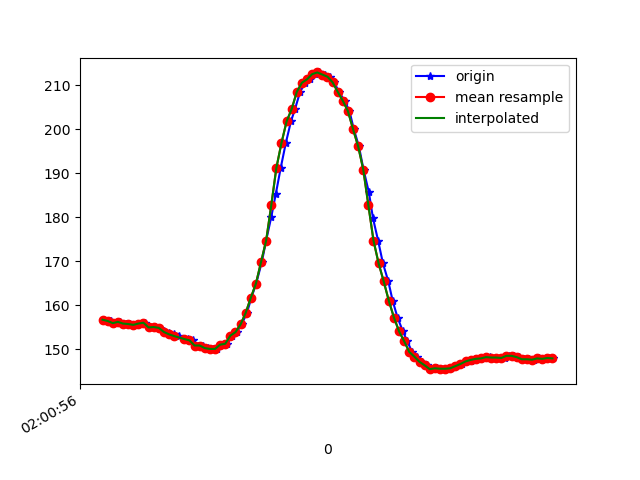

Source data for this figure (header and first rows):
1617847256365, 542899985567735, 156.73828, -245.80078, -61.132812
1617847256389, 542900003209049, 156.4, -245.3, -61.04
1617847256393, 542900023017375, 156.4, -245.1, -59.96
1617847256409, 542900041818498, 156, -245.5, -60.45
1617847256430, 542900060833271, 156.2, -245.6, -60.06
1617847256450, 542900079909086, 155.9, -245.7, -60.45
1617847256468, 542900099015422, 155.8, -245.5, -60.25
1617847256490, 542900117999673, 155.6, -245.4, -59.77
1617847256513, 542900137441743, 155.9, -245.6, -59.77
1617847256525, 542900156517558, 156.1, -246, -59.77
1617847256544, 542900175562852, 155, -246.3, -59.96
1617847256564, 542900194608146, 155.1, -246.8, -60.35
1617847256582, 542900213592397, 154.9, -246.9, -59.96
1617847256601, 542900232668212, 154.2, -246.9, -59.18
1617847256619, 542900251682984, 153.7, -247.3, -59.96
1617847256638, 542900270697756, 153.4, -247.8, -59.28
1617847256659, 542900289773571, 153, -248.2, -59.38
1617847256680, 542900308879907, 152.3, -247.9, -60.06
1617847256695, 542900327955722, 152.3, -248.3, -58.69
1617847256713, 542900347031537, 152.1, -249, -58.89
1617847256734, 542900366015788, 150.9, -249, -58.3
1617847256752, 542900385122124, 150.9, -249.3, -58.5
1617847256771, 542900404136897, 150.3, -249.1, -58.5
1617847256791, 542900423273754, 150.1, -249.7, -58.5
1617847256809, 542900442319048, 150.1, -248.5, -58.2
1617847256830, 542900461272778, 151.1, -248.4, -57.81
1617847256848, 542900480318071, 151.3, -247.2, -57.91
1617847256867, 542900499393886, 153.1, -245.8, -57.32
1617847256885, 542900518472023, 153.9, -244.7, -57.52
1617847256904, 542900537486795, 155.7, -242.6, -56.25
1617847256925, 542900556562610, 158.3, -242.2, -57.13
1617847256942, 542900575668946, 161.7, -240, -58.5
1617847256961, 542900594622676, 164.9, -239.6, -59.38
1617847256983, 542900613790055, 169.8, -238, -60.25
1617847257000, 542900632865870, 174.7, -236.4, -60.25
1617847257020, 542900651911163, 180.1, -234.7, -60.45
1617847257038, 542900670864893, 185.4, -233.7, -60.25
1617847257057, 542900689910187, 191.2, -234, -60.64
1617847257077, 542900709138608, 196.9, -233.5, -59.38
1617847257097, 542900728031295, 201.8, -233.8, -58.2
1617847257113, 542900747076589, 204.6, -233.5, -57.81
1617847257133, 542900766121882, 208.5, -233.6, -54.88
1617847257153, 542900785136655, 210.5, -232.5, -54.49
1617847257173, 542900804242991, 211.3, -232.3, -53.12
1617847257190, 542900823227242, 212.5, -232.5, -51.56
1617847257208, 542900842272536, 212.9, -231.8, -50.59
1617847257230, 542900861287308, 212.4, -231.6, -50.59
1617847257249, 542900880271559, 211.9, -231, -50.98
1617847257266, 542900899377895, 210.6, -231, -51.27
1617847257285, 542900918575795, 208.5, -231.3, -52.64
1617847257307, 542900937499004, 206.4, -231.4, -53.81
1617847257326, 542900956635861, 204.1, -232, -55.76
1617847257343, 542900975742197, 200.0, -232.3, -58.01
1617847257363, 542900994818012, 196.1, -234.2, -59.57
1617847257381, 542901013863306, 190.8, -235.4, -61.72
1617847257402, 542901032969642, 185.6, -236.2, -62.4
1617847257418, 542901051953893, 179.8, -238.6, -62.7
1617847257438, 542901071029708, 174.7, -240, -62.5
1617847257457, 542901090044480, 169.5, -242.2, -61.72
1617847257478, 542901109059253, 165.4, -243.9, -62.4
1617847257495, 542901128196110, 161, -246.6, -61.43
... 33 more rows
